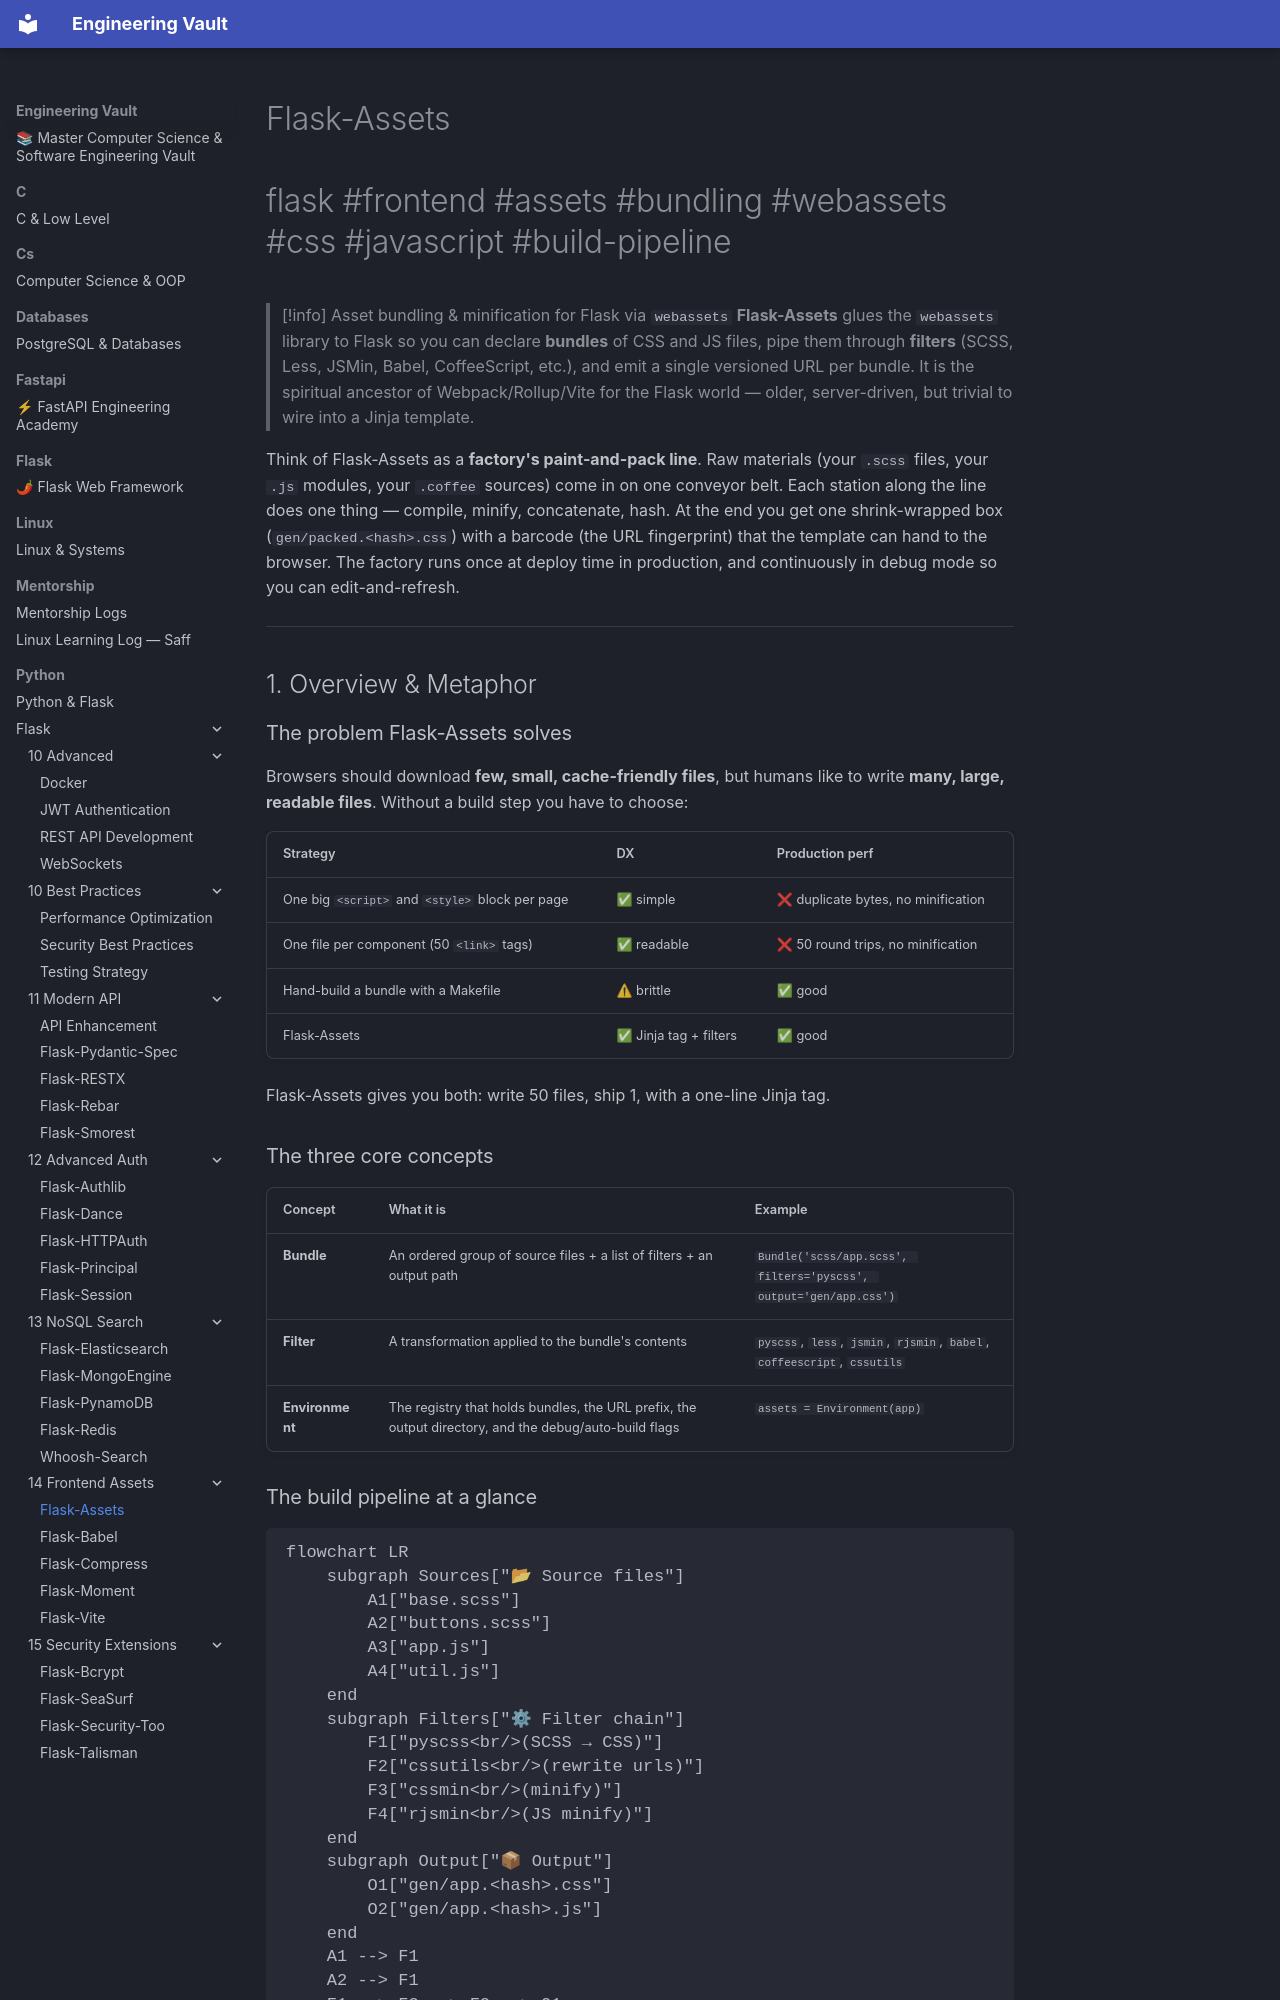

repository: Saff9/engineering-vault · page: python/Flask/14-Frontend-Assets/Flask-Assets/index.html · generator: mkdocs

---
title: Flask-Assets
tags:
  - flask
  - frontend
  - assets
  - bundling
  - webassets
  - css
  - javascript
  - build-pipeline
aliases:
  - FlaskAssets
  - Flask Assets
  - webassets Flask
  - CSS bundling Flask
related:
  - "[[Flask-Vite]]"
  - "[[Flask-Compress]]"
  - "[[Flask-Babel]]"
  - "[[Performance-Optimization]]"
  - "[[Production-Deployment]]"
created: 2024-01-15
updated: 2024-01-15
---

# Flask-Assets

#flask #frontend #assets #bundling #webassets #css #javascript #build-pipeline

> [!info] Asset bundling & minification for Flask via `webassets`
> **Flask-Assets** glues the `webassets` library to Flask so you can declare **bundles** of CSS and JS files, pipe them through **filters** (SCSS, Less, JSMin, Babel, CoffeeScript, etc.), and emit a single versioned URL per bundle. It is the spiritual ancestor of Webpack/Rollup/Vite for the Flask world — older, server-driven, but trivial to wire into a Jinja template.

Think of Flask-Assets as a **factory's paint-and-pack line**. Raw materials (your `.scss` files, your `.js` modules, your `.coffee` sources) come in on one conveyor belt. Each station along the line does one thing — compile, minify, concatenate, hash. At the end you get one shrink-wrapped box (`gen/packed.<hash>.css`) with a barcode (the URL fingerprint) that the template can hand to the browser. The factory runs once at deploy time in production, and continuously in debug mode so you can edit-and-refresh.

---

## 1. Overview & Metaphor

### The problem Flask-Assets solves

Browsers should download **few, small, cache-friendly files**, but humans like to write **many, large, readable files**. Without a build step you have to choose:

| Strategy | DX | Production perf |
|---|---|---|
| One big `<script>` and `<style>` block per page | ✅ simple | ❌ duplicate bytes, no minification |
| One file per component (50 `<link>` tags) | ✅ readable | ❌ 50 round trips, no minification |
| Hand-build a bundle with a Makefile | ⚠ brittle | ✅ good |
| Flask-Assets | ✅ Jinja tag + filters | ✅ good |

Flask-Assets gives you both: write 50 files, ship 1, with a one-line Jinja tag.
